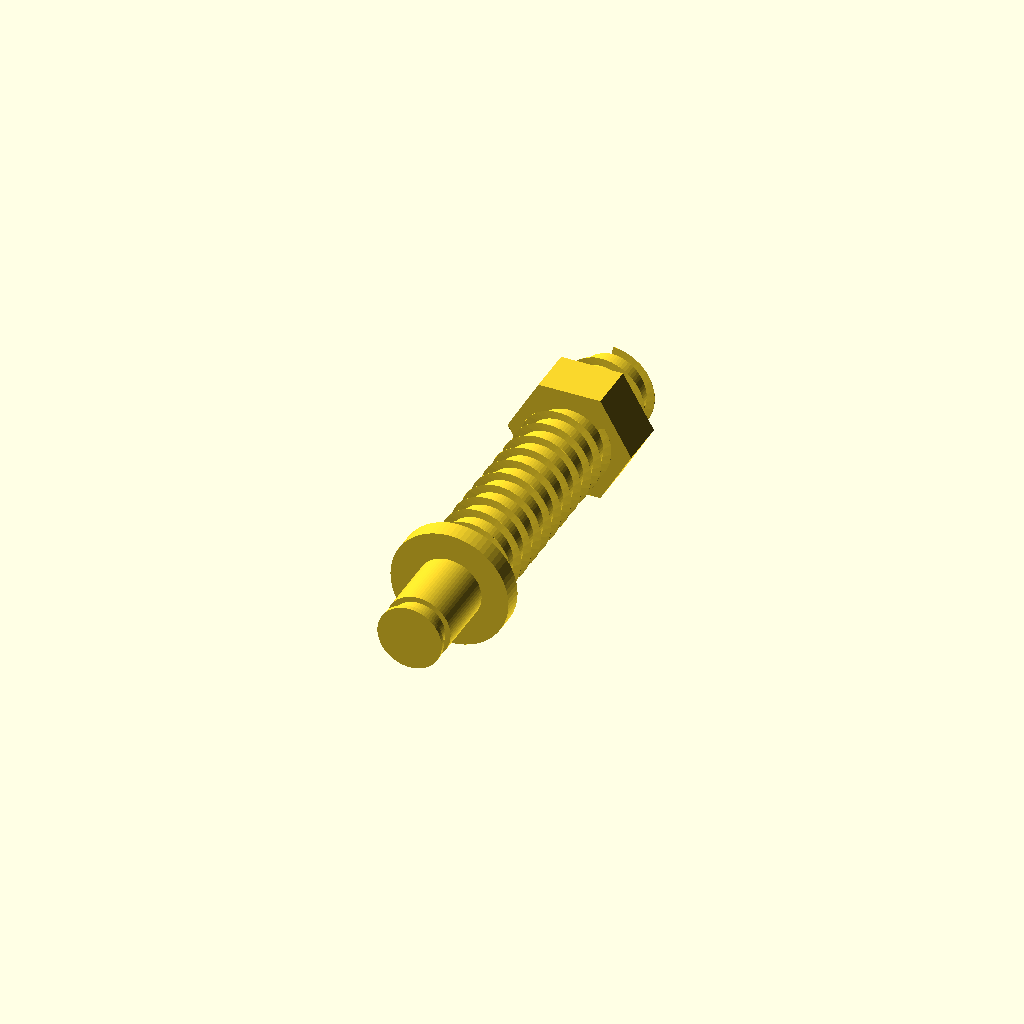
Cell 1: rendered with the file's own defaults.
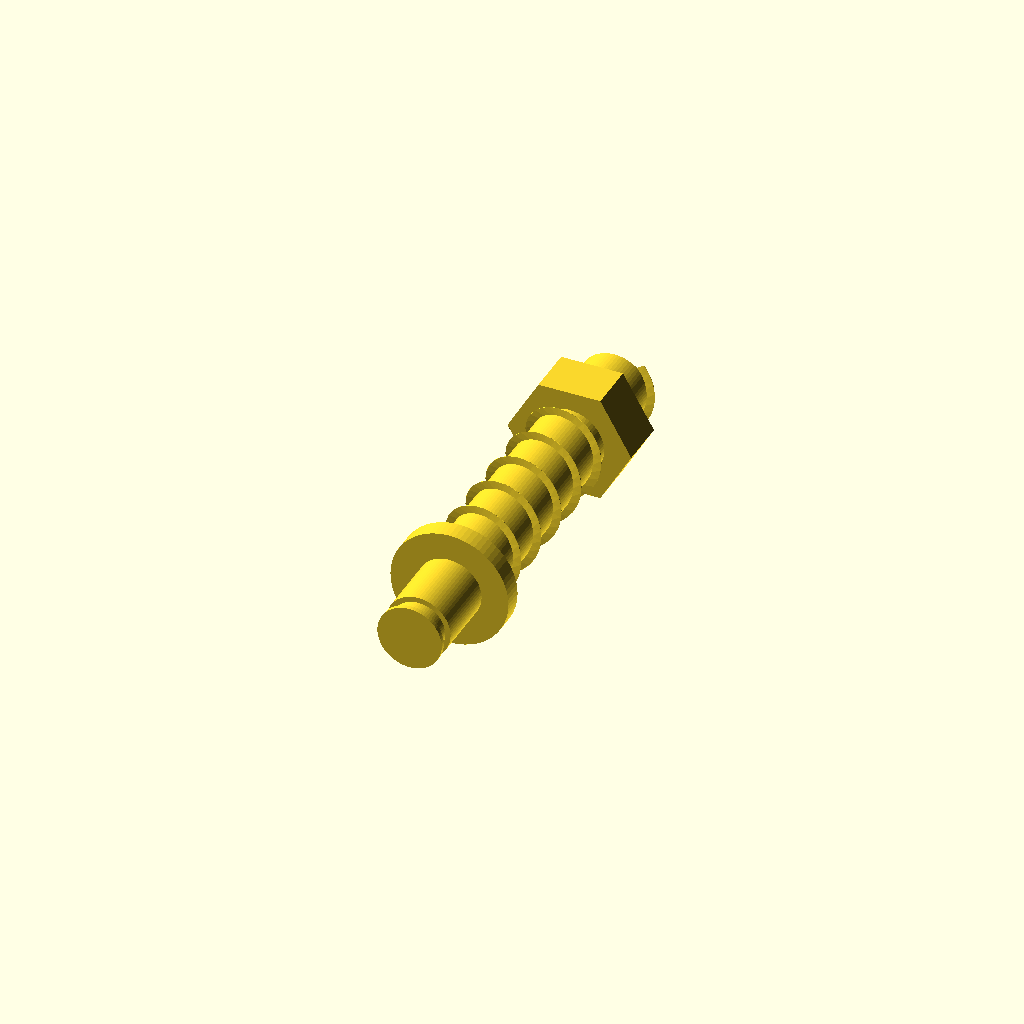
Cell 2: pitch = 4 (everything else at default).
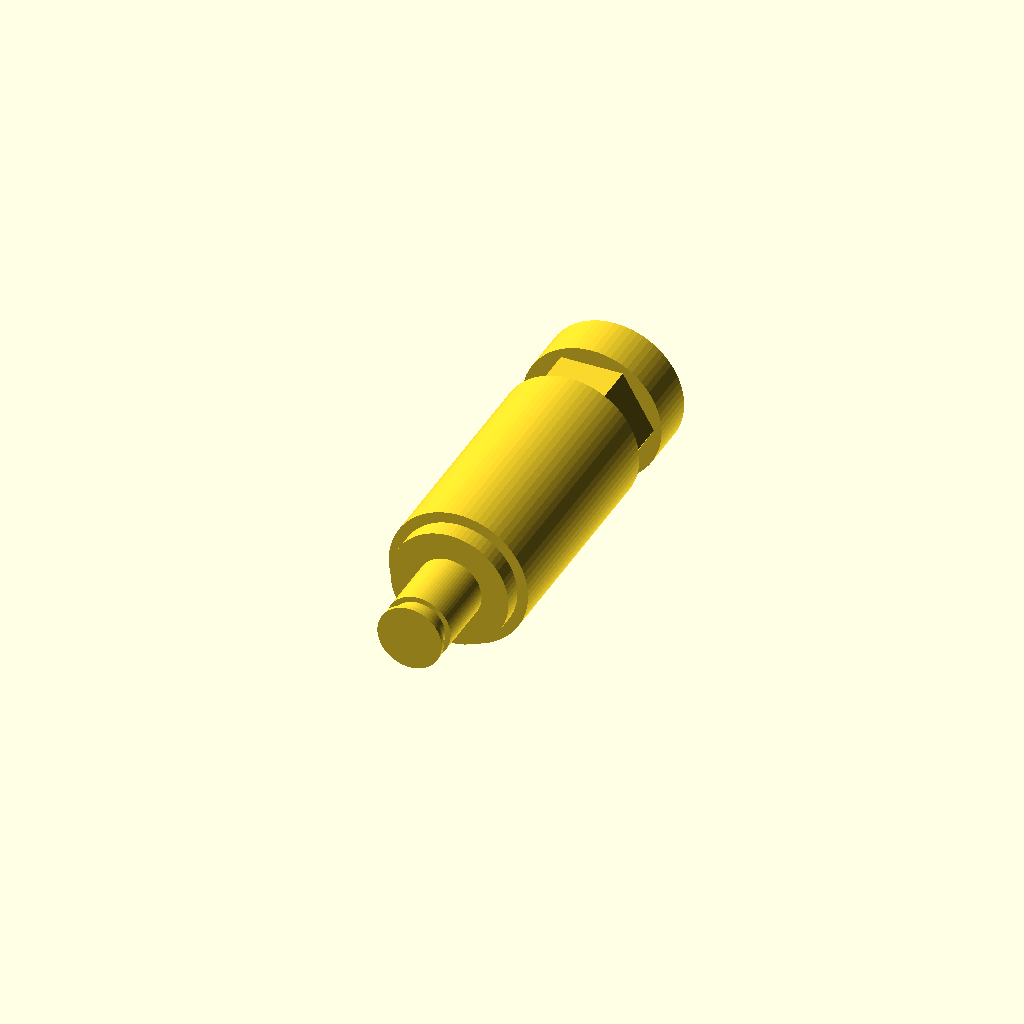
Cell 3 — core_r set to 6.5, the other parameters unchanged.
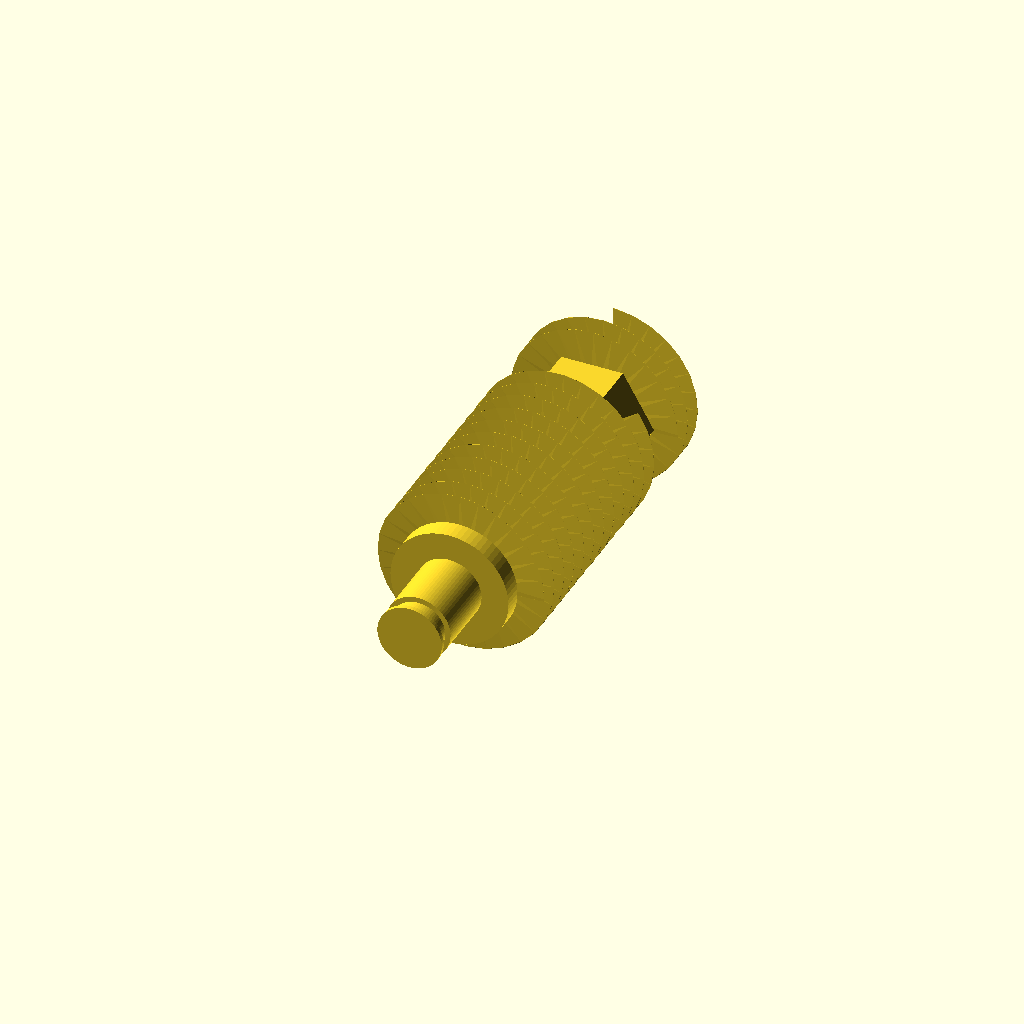
Cell 4: major_r = 8 (everything else at default).
One fixed orthographic camera (rotation 55°, 0°, 25°; colour scheme Cornfield) for every cell.
Source of the model, scripts/final_print_meshes.scad:
// v50 final printable mesh generator
// Use: openscad -D 'part="spindle"' -o <output.stl> final_print_meshes.scad
//
// The editable FreeCAD model remains the dimensional BRep/STEP authority.
// The coarse RH 8x2 prototype thread is emitted directly by OpenSCAD/CGAL
// because converting the helical mesh to BRep and tessellating it again can
// create open STL seams despite a valid OCC solid.

$fn=72;
part="spindle";

pitch=2.0;
core_r=3.25;
major_r=4.0;
root_w=0.58;
crest_w=0.24;

module rh_thread_z(length) {
  union() {
    cylinder(r=core_r,h=length,$fn=72);
    linear_extrude(height=length,
                   twist=360*length/pitch,
                   slices=ceil(length/pitch*28),
                   convexity=30)
      polygon(points=[
        [core_r-0.08,-root_w/2],
        [major_r,-crest_w/2],
        [major_r, crest_w/2],
        [core_r-0.08, root_w/2]
      ]);
  }
}

module hex_prism_z(af,h) {
  // For a regular hexagon, circumradius = AF/sqrt(3).
  cylinder(r=af/sqrt(3),h=h,$fn=6);
}

module spindle_z() {
  union() {
    // Plate journal + retaining groove.
    cylinder(r=3.0,h=0.42);
    translate([0,0,0.38]) cylinder(r=2.5,h=1.44);
    translate([0,0,1.78]) cylinder(r=3.0,h=6.24);

    // Axial thrust shoulder.
    translate([0,0,7.98]) cylinder(r=5.5,h=1.84);

    // Main RH 8x2 lead thread. Core overlaps shoulder by 0.02 mm only;
    // outer helical phase still begins at the nominal 9.8 mm datum.
    translate([0,0,9.78]) cylinder(r=core_r,h=22.24);
    translate([0,0,9.8])
      linear_extrude(height=22.2,
                     twist=360*22.2/pitch,
                     slices=ceil(22.2/pitch*28),
                     convexity=30)
        polygon(points=[
          [core_r-0.08,-root_w/2],
          [major_r,-crest_w/2],
          [major_r, crest_w/2],
          [core_r-0.08, root_w/2]
        ]);

    // Separate knob is driven by AF10 hex.
    translate([0,0,31.98]) hex_prism_z(10.0,4.54);

    // Outer retainer stud, same RH 8x2 profile.
    translate([0,0,36.48]) cylinder(r=core_r,h=4.52);
    translate([0,0,36.5])
      linear_extrude(height=4.5,
                     twist=360*4.5/pitch,
                     slices=ceil(4.5/pitch*28),
                     convexity=30)
        polygon(points=[
          [core_r-0.08,-root_w/2],
          [major_r,-crest_w/2],
          [major_r, crest_w/2],
          [core_r-0.08, root_w/2]
        ]);
  }
}

if (part == "spindle")
  // FreeCAD assembly convention: spindle axis +Y.
  rotate([-90,0,0]) render(convexity=40) spindle_z();
Customizer parameters (derived from the source; name, type, default, range or options):
part: string, default "spindle"
pitch: number, default 2
core_r: number, default 3.25
major_r: number, default 4
root_w: number, default 0.58
crest_w: number, default 0.24
